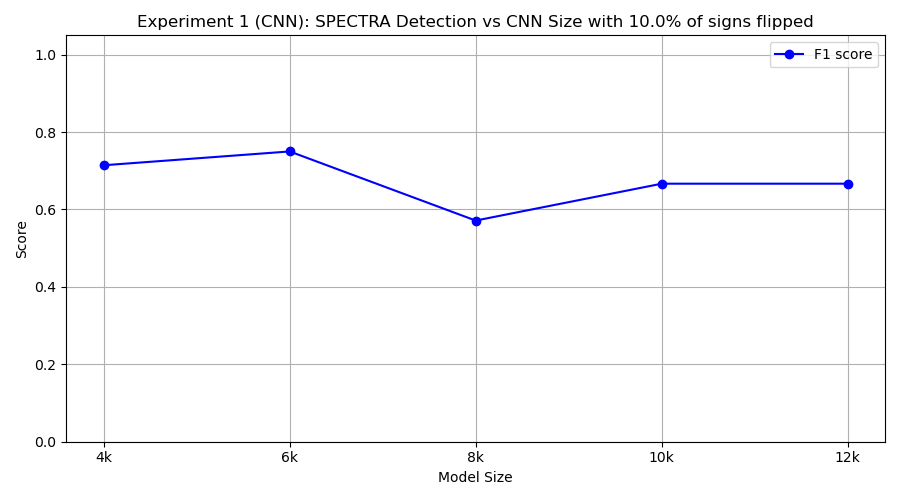

Source data for this figure (header and first rows):
model_class, tp, fp, tn, fn, precision, recall, f1
FourKCNN, 10, 8, 2, 0, 0.5556, 1.0, 0.7143
SixKCNN, 6, 0, 10, 4, 1.0, 0.6, 0.75
EightKCNN, 8, 10, 0, 2, 0.4444, 0.8, 0.5714
TenKCNN, 5, 0, 10, 5, 1.0, 0.5, 0.6667
TwelveKCNN, 10, 10, 0, 0, 0.5, 1.0, 0.6667
